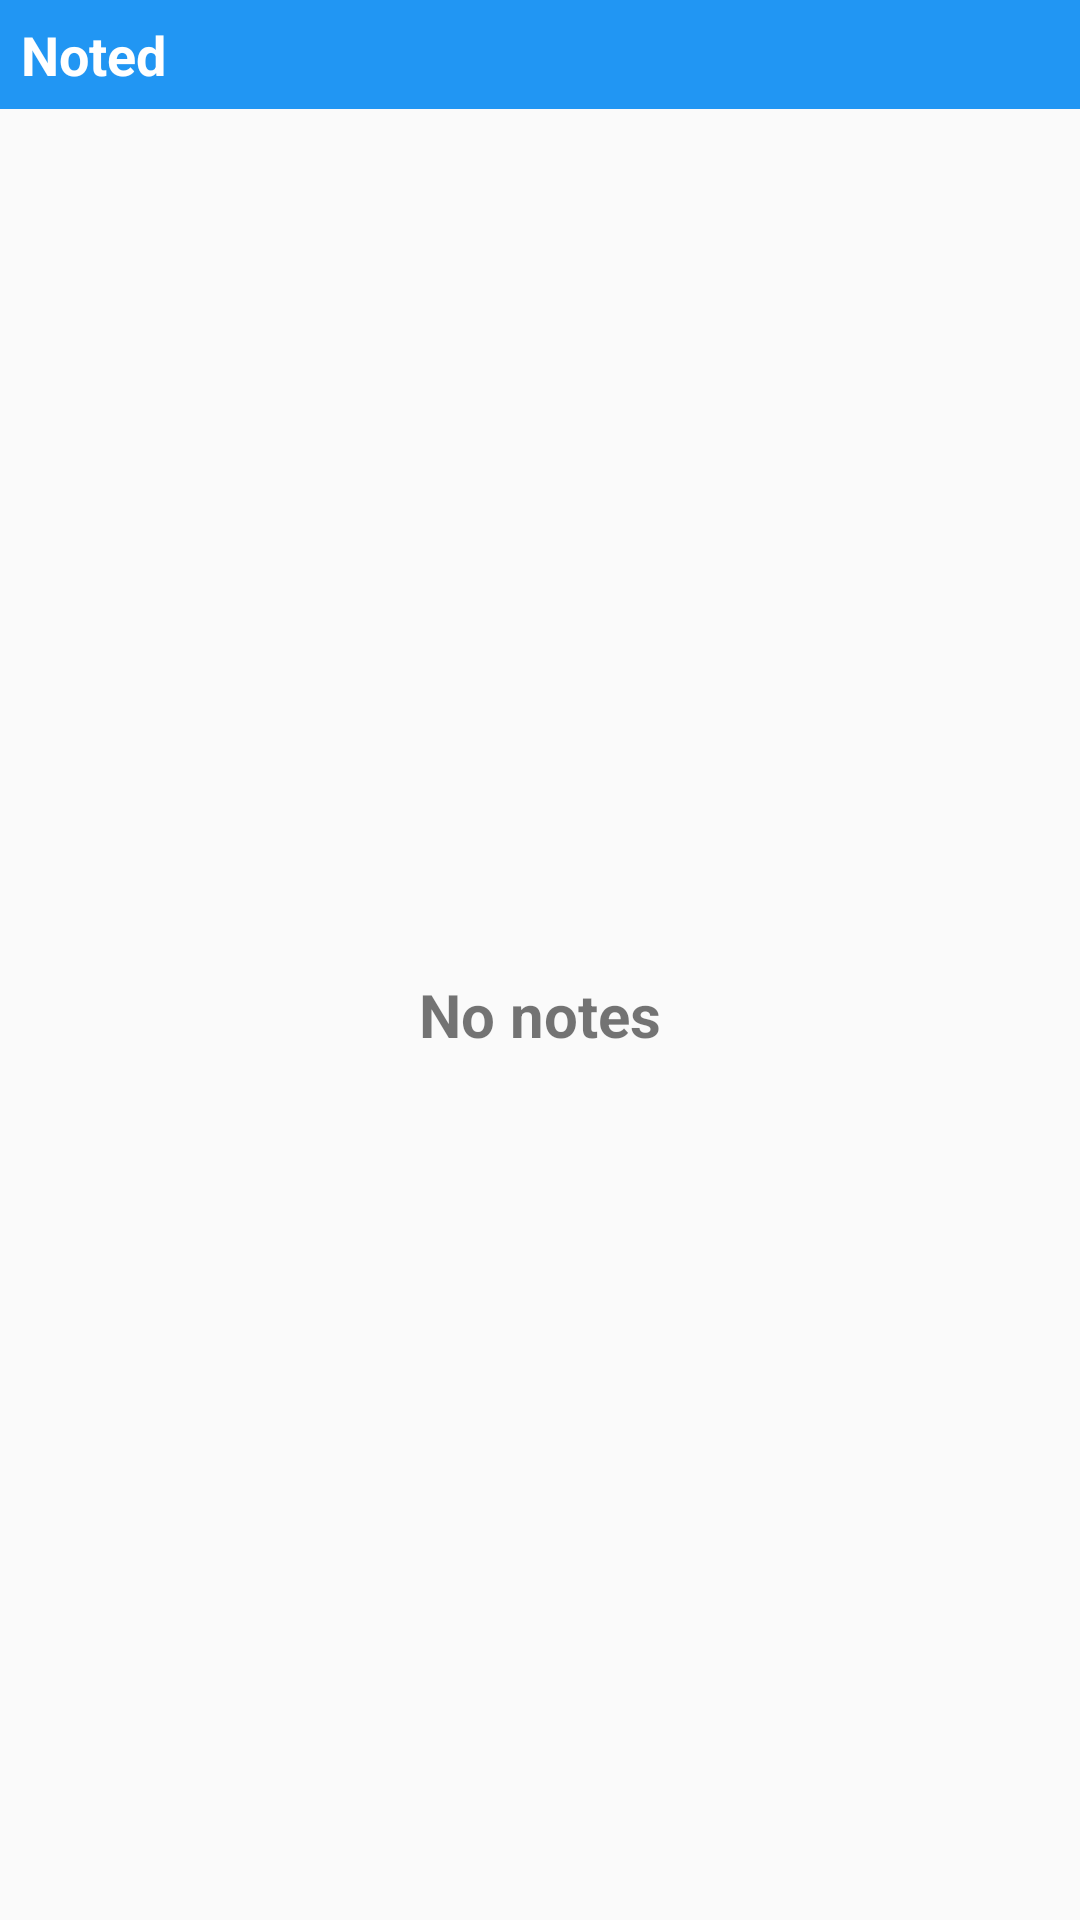

Write the Android layout XML for this screen, with the resource values it uses.
<!-- AndroidManifest.xml: application theme AppTheme -->
<!-- res/layout/app_widget_layout.xml -->
<?xml version="1.0" encoding="utf-8"?>
<LinearLayout xmlns:android="http://schemas.android.com/apk/res/android"
    android:layout_width="match_parent"
    android:layout_height="match_parent"
    android:orientation="vertical">

    <RelativeLayout
        android:layout_width="match_parent"
        android:layout_height="wrap_content"
        android:background="#2196f3"
        android:id="@+id/app_widget_title_bar">

        <TextView
            android:layout_width="wrap_content"
            android:layout_height="wrap_content"
            android:text="Noted"
            android:paddingLeft="7dp"
            android:paddingTop="6dp"
            android:paddingRight="7dp"
            android:paddingBottom="6dp"
            android:textColor="@color/white"
            android:textSize="18sp"
            android:textStyle="bold" />

    </RelativeLayout>

    <FrameLayout
        android:layout_width="match_parent"
        android:layout_height="match_parent"
        android:layout_weight="1">

        <ListView
            android:layout_width="match_parent"
            android:layout_height="match_parent"
            android:id="@+id/app_widget_listview"
            />

        <TextView
            android:layout_width="match_parent"
            android:layout_height="match_parent"
            android:id="@+id/empty_app_widget_view"
            android:gravity="center"
            android:background="@android:color/transparent"
            android:text="No notes"
            android:textSize="20sp"
            android:textStyle="bold"/>

    </FrameLayout>

</LinearLayout>
<!-- resources referenced by this layout -->
<resources>
  <color name="white">#ffffff</color>
  <style name="AppTheme" parent="Theme.AppCompat.Light.DarkActionBar">
          
          <item name="colorPrimary">@color/colorPrimary</item>
          <item name="colorPrimaryDark">@color/colorPrimaryDark</item>
          <item name="colorAccent">@color/colorAccent</item>
          <item name="android:windowContentTransitions">true</item>
      </style>
  <color name="colorPrimary">#2196f3</color>
  <color name="colorPrimaryDark">#1976d2</color>
  <color name="colorAccent">#2196f3</color>
</resources>
